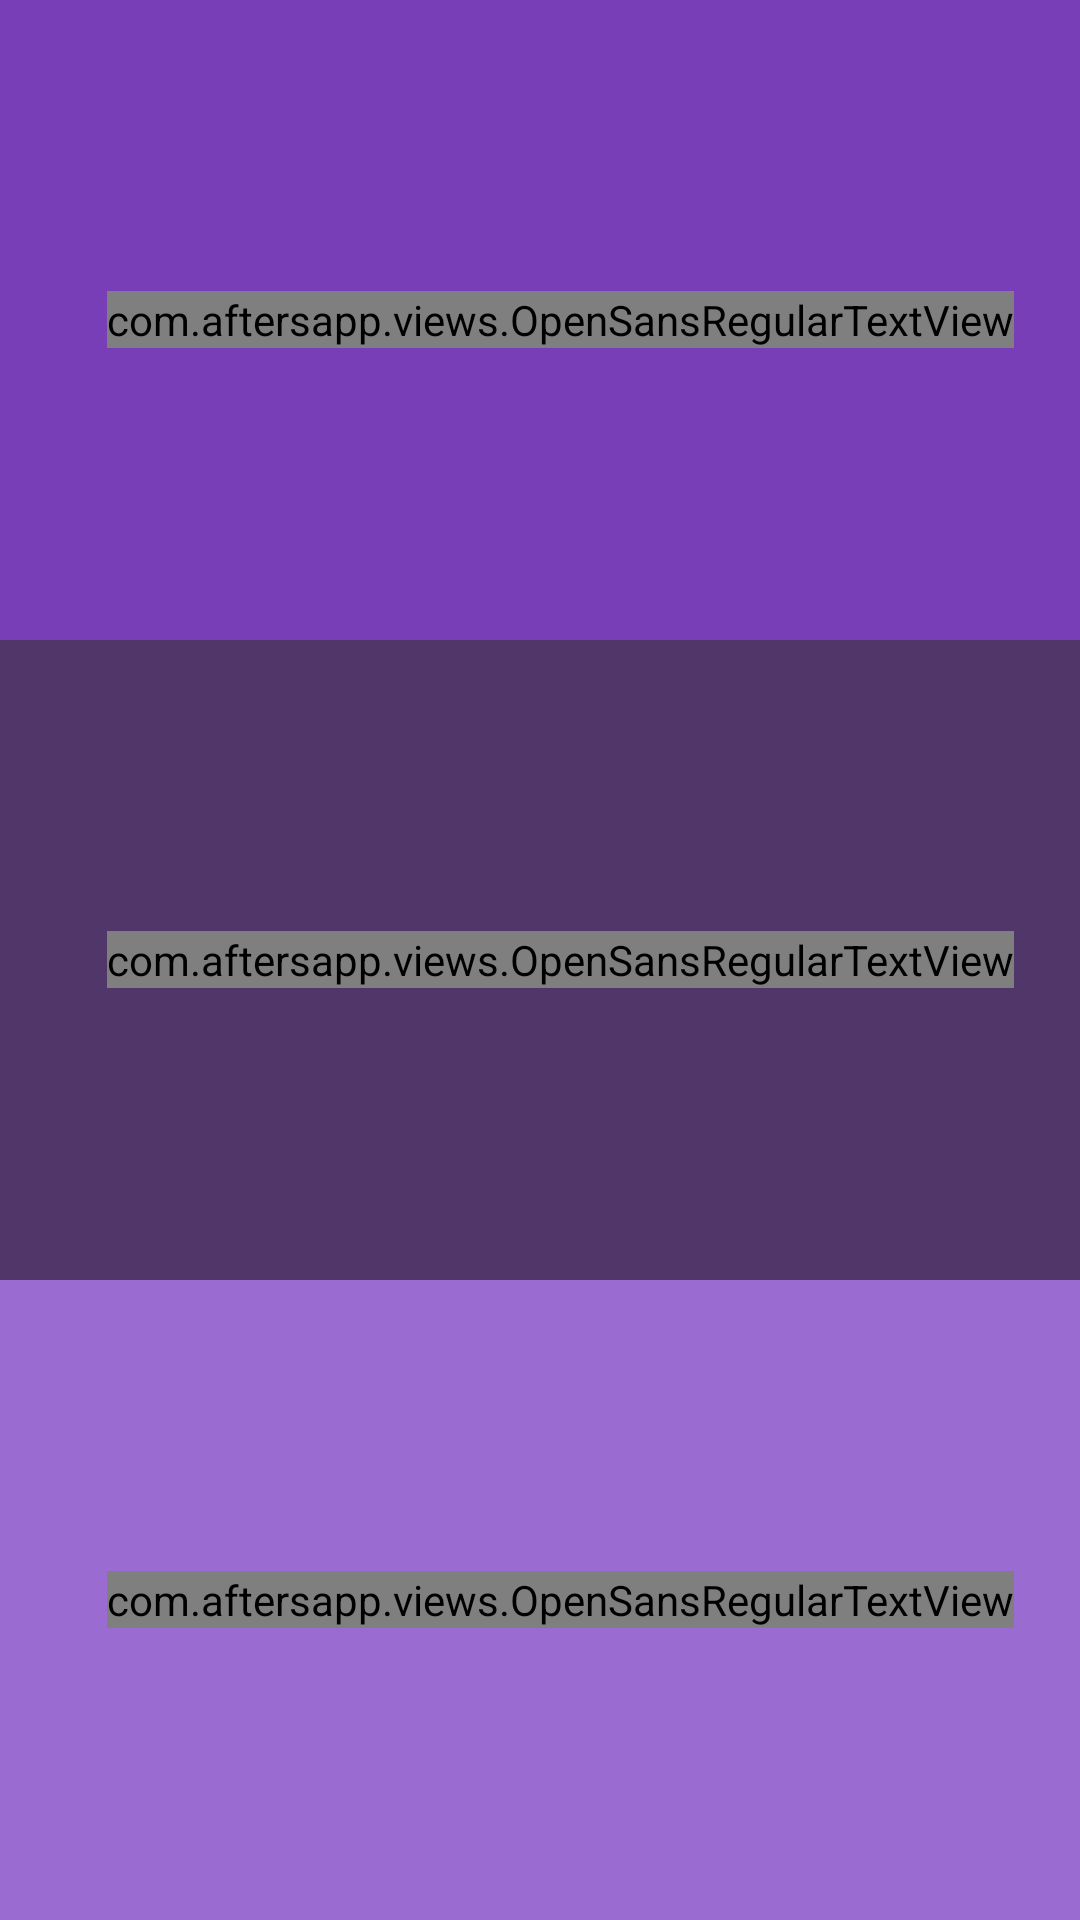

Layout XML and referenced resources for this Android screen:
<!-- AndroidManifest.xml: application theme AppTheme -->
<!-- res/layout/home_fragment.xml -->
<?xml version="1.0" encoding="utf-8"?>
<RelativeLayout xmlns:android="http://schemas.android.com/apk/res/android"
    xmlns:tools="http://schemas.android.com/tools"
    android:layout_width="match_parent"
    android:layout_height="match_parent"
    android:background="@android:color/white">

    <LinearLayout
        android:layout_width="match_parent"
        android:layout_height="match_parent"
        android:orientation="vertical">

        <LinearLayout
            android:id="@+id/layoutFindParty"
            android:layout_width="match_parent"
            android:layout_height="match_parent"
            android:layout_weight="1"
            android:background="@color/findPartyTabBack"
            android:gravity="center|center_vertical"
            android:orientation="horizontal">

            <com.aftersapp.views.OpenSansRegularTextView
                android:layout_width="wrap_content"
                android:layout_height="wrap_content"
                android:text="@string/str_find_party"
                android:textColor="@android:color/white"
                android:layout_marginLeft="14dp"
                android:textSize="30sp" />


            <ImageView
                android:layout_width="wrap_content"
                android:layout_height="wrap_content"
                android:layout_marginTop="5dp"
                android:src="@drawable/ic_keyboard_arrow_right_white_36dp" />
        </LinearLayout>

        <LinearLayout
            android:id="@+id/layoutHostParty"
            android:layout_width="match_parent"
            android:layout_height="match_parent"
            android:layout_weight="1"
            android:background="@color/hostTabBack"
            android:gravity="center|center_vertical"
            android:orientation="horizontal">

            <com.aftersapp.views.OpenSansRegularTextView
                android:layout_width="wrap_content"
                android:layout_height="wrap_content"
                android:text="@string/str_host_party"
                android:layout_marginLeft="14dp"
                android:textColor="@android:color/white"
                android:textSize="32sp" />

            <ImageView
                android:layout_width="wrap_content"
                android:layout_height="wrap_content"
                android:layout_marginTop="5dp"
                android:src="@drawable/ic_keyboard_arrow_right_white_36dp" />
        </LinearLayout>

        <LinearLayout
            android:id="@+id/layoutEditProfile"
            android:layout_width="match_parent"
            android:layout_height="match_parent"
            android:layout_weight="1"
            android:background="@color/editProfTabBack"
            android:gravity="center|center_vertical"
            android:orientation="horizontal">

            <com.aftersapp.views.OpenSansRegularTextView
                android:layout_width="wrap_content"
                android:layout_height="wrap_content"
                android:text="@string/str_edit_profile"
                android:layout_marginLeft="14dp"
                android:textColor="@android:color/white"
                android:textSize="30sp" />

            <ImageView
                android:layout_width="wrap_content"
                android:layout_height="wrap_content"
                android:layout_marginTop="5dp"
                android:src="@drawable/ic_keyboard_arrow_right_white_36dp" />
        </LinearLayout>
    </LinearLayout>
</RelativeLayout>
<!-- resources referenced by this layout -->
<resources>
  <color name="editProfTabBack">#9a6bd1</color>
  <color name="findPartyTabBack">#773eb8</color>
  <color name="hostTabBack">#513669</color>
  <string name="str_edit_profile">Edit Profile</string>
  <string name="str_find_party">Find Party</string>
  <string name="str_host_party">Host Party</string>
  <style name="AppTheme" parent="Theme.AppCompat.Light.DarkActionBar">
          
          <item name="colorPrimary">@color/colorPrimary</item>
          <item name="colorPrimaryDark">@color/colorPrimaryDark</item>
          <item name="colorAccent">@color/colorAccent</item>
      </style>
  <color name="colorPrimary">#643596</color>
  <color name="colorPrimaryDark">#542685</color>
  <color name="colorAccent">#7F83D3</color>
</resources>
